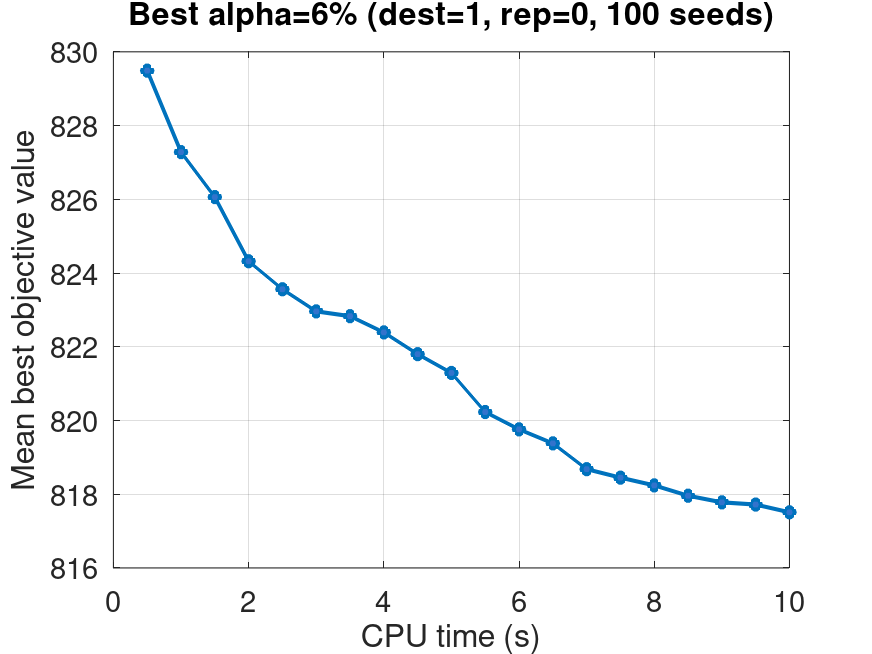

Source data for this figure (header and first rows):
time_sec, mean_best_value, valid_runs
0.5, 829.5, 100
1.0, 827.3, 100
1.5, 826.1, 100
2.0, 824.3, 100
2.5, 823.6, 100
3.0, 823, 100
3.5, 822.8, 100
4.0, 822.4, 100
4.5, 821.8, 100
5.0, 821.3, 100
5.5, 820.2, 100
6.0, 819.8, 100
6.5, 819.4, 100
7.0, 818.7, 100
7.5, 818.5, 100
8.0, 818.2, 100
8.5, 818, 100
9.0, 817.8, 100
9.5, 817.7, 100
10.0, 817.5, 100
